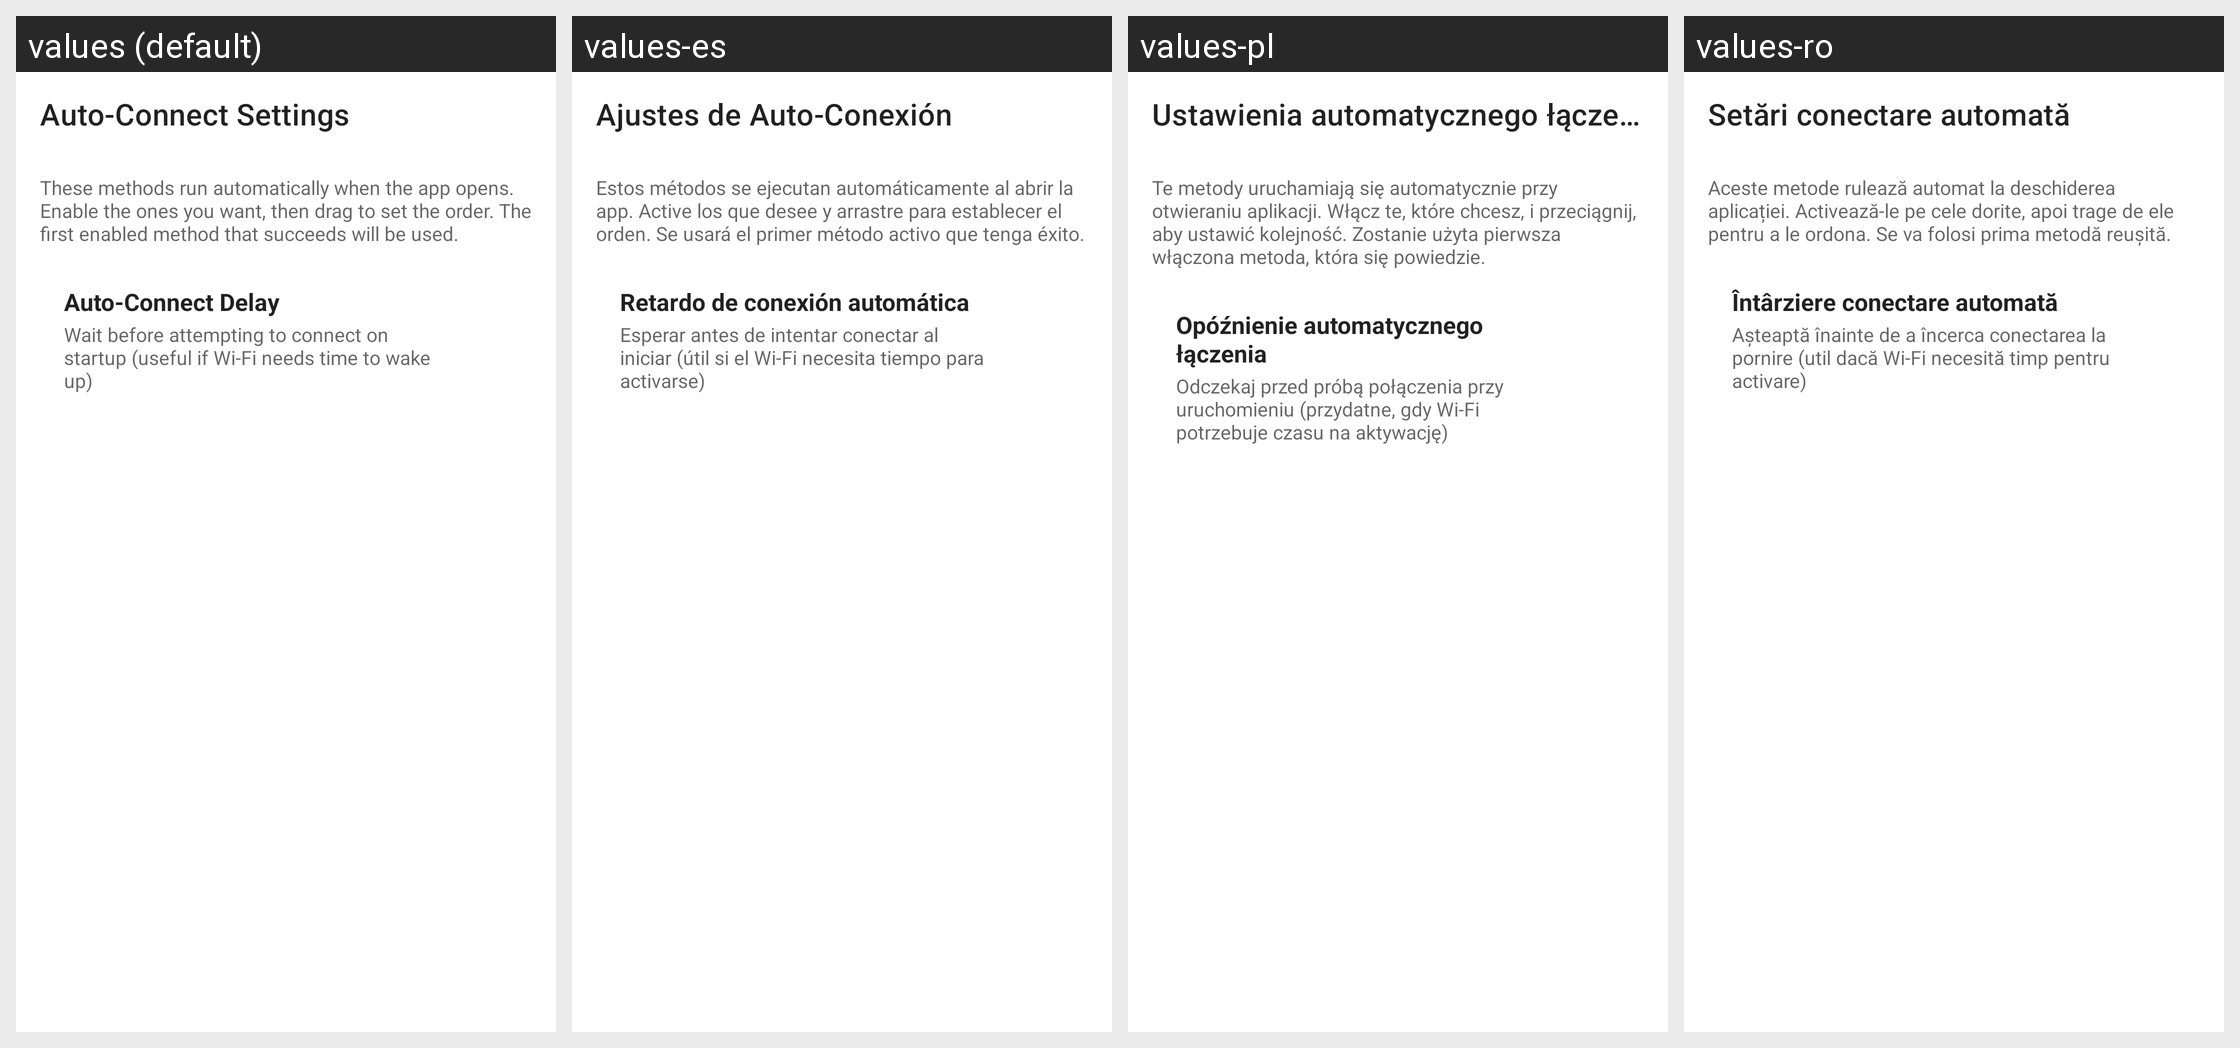

The same Android screen rendered under several of its app's locales, left to right. List the strings drawn on it with the default value and each locale's translation.
Android screen res/layout/fragment_auto_connect.xml rendered under 4 locales, left to right: values (default), values-es, values-pl, values-ro. Device: Nexus 5 (rendered at 1080×1920; each locale shown at half size, 540×960, under a caption strip naming it); theme Theme.MaterialComponents.DayNight.NoActionBar.
Other locales in the repository, not shown: values-ar, values-cs, values-de, values-es-rES, values-fr, values-hu, values-it, values-ja, values-ka, values-ko, values-nl, values-pt-rBR, values-ru, values-tr, values-uk, values-vi, values-zh-rTW.
Strings drawn on this screen, with the default value and each locale's value (text and hints the layout hard-codes, and strings that could not be matched under every locale, appear in the picture but are not listed):

auto_connect_settings
  values: Auto-Connect Settings
  values-es: Ajustes de Auto-Conexión
  values-pl: Ustawienia automatycznego łączenia
  values-ro: Setări conectare automată

auto_connect_help
  values: These methods run automatically when the app opens. Enable the ones you want, then drag to set the order. The first enabled method that succeeds will be used.
  values-es: Estos métodos se ejecutan automáticamente al abrir la app. Active los que desee y arrastre para establecer el orden. Se usará el primer método activo que tenga éxito.
  values-pl: Te metody uruchamiają się automatycznie przy otwieraniu aplikacji. Włącz te, które chcesz, i przeciągnij, aby ustawić kolejność. Zostanie użyta pierwsza włączona metoda, która się powiedzie.
  values-ro: Aceste metode rulează automat la deschiderea aplicației. Activează-le pe cele dorite, apoi trage de ele pentru a le ordona. Se va folosi prima metodă reușită.

auto_connect_delay
  values: Auto-Connect Delay
  values-es: Retardo de conexión automática
  values-pl: Opóźnienie automatycznego łączenia
  values-ro: Întârziere conectare automată

auto_connect_delay_description
  values: Wait before attempting to connect on startup (useful if Wi-Fi needs time to wake up)
  values-es: Esperar antes de intentar conectar al iniciar (útil si el Wi-Fi necesita tiempo para activarse)
  values-pl: Odczekaj przed próbą połączenia przy uruchomieniu (przydatne, gdy Wi-Fi potrzebuje czasu na aktywację)
  values-ro: Așteaptă înainte de a încerca conectarea la pornire (util dacă Wi-Fi necesită timp pentru activare)
